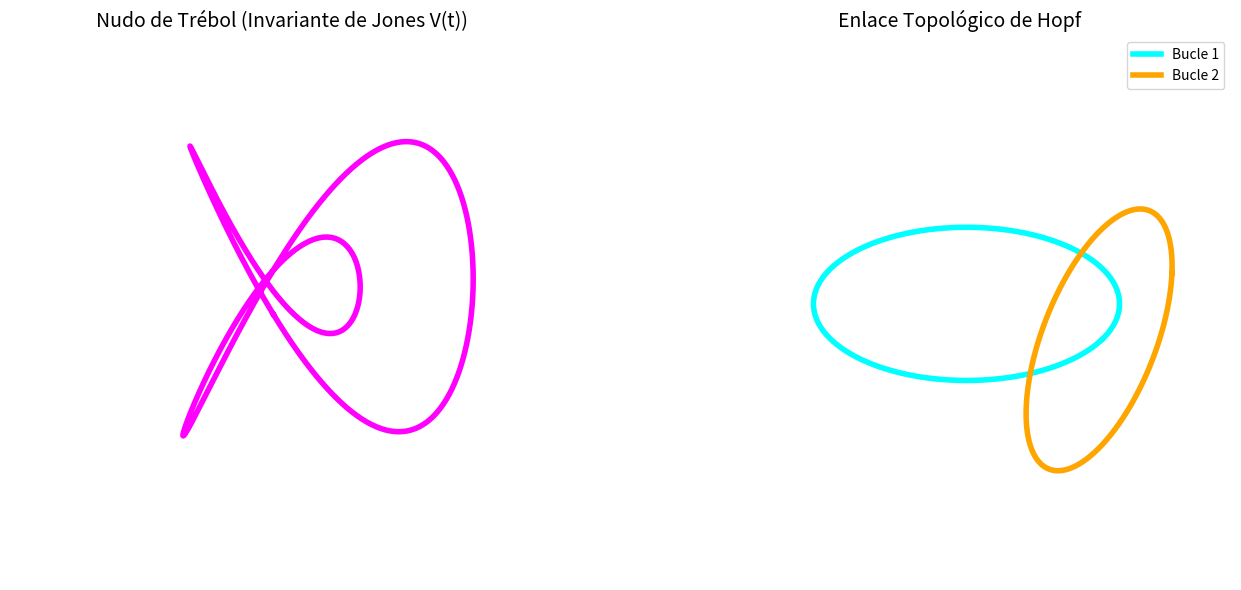

The matplotlib source for this figure:
import numpy as np
import matplotlib.pyplot as plt

# Topología Matemática y Nudos Topológicos
# Renderizador paramétrico de nudos fundamentales para el estudio del Invariante 
# de Jones y estados topológicos (Chern-Simons).

t = np.linspace(0, 2 * np.pi, 1000)

# Ecuaciones paramétricas del Nudo de Trébol (Trefoil Knot, el nudo más simple, tipo (2,3) del toro)
# x = sin(t) + 2sin(2t)
# y = cos(t) - 2cos(2t)
# z = -sin(3t)
x_trefoil = np.sin(t) + 2 * np.sin(2 * t)
y_trefoil = np.cos(t) - 2 * np.cos(2 * t)
z_trefoil = -np.sin(3 * t)

# Ecuación del Enlace de Hopf (Hopf Link, dos anillos entrelazados)
# Un anillo fijo en Z=0
x_hopf1 = np.cos(t) - 0.5
y_hopf1 = np.sin(t)
z_hopf1 = np.zeros_like(t)

# Otro anillo rotado y desplazado
x_hopf2 = np.zeros_like(t) + 0.5
y_hopf2 = np.cos(t)
z_hopf2 = np.sin(t)

fig = plt.figure(figsize=(14, 6))

ax1 = fig.add_subplot(121, projection='3d')
ax1.plot(x_trefoil, y_trefoil, z_trefoil, lw=4, color='magenta')
ax1.set_title("Nudo de Trébol (Invariante de Jones V(t))", fontsize=14)
ax1.axis('off')

ax2 = fig.add_subplot(122, projection='3d')
ax2.plot(x_hopf1, y_hopf1, z_hopf1, lw=4, color='cyan', label="Bucle 1")
ax2.plot(x_hopf2, y_hopf2, z_hopf2, lw=4, color='orange', label="Bucle 2")
ax2.set_title("Enlace Topológico de Hopf", fontsize=14)
ax2.legend()
ax2.axis('off')

plt.tight_layout()
plt.show()

# MATEMÁTICAS: Estos nudos son los pilares de la Mecánica Estadística Exacta. 
# Si representas la línea de mundo en el tiempo de dos partículas en 2D, al 
# dar la vuelta una sobre la otra construyes trenzas y nudos matemáticos: los Anyones.
